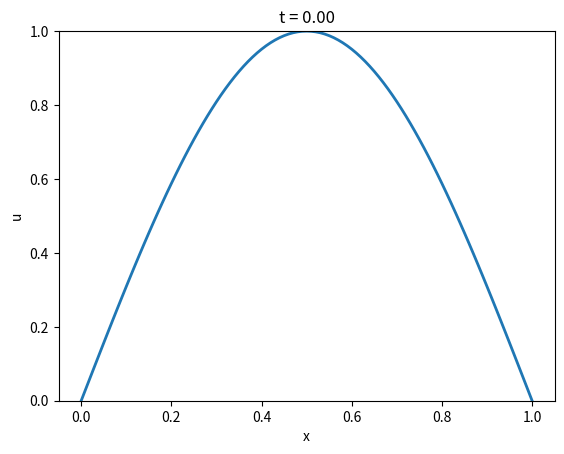
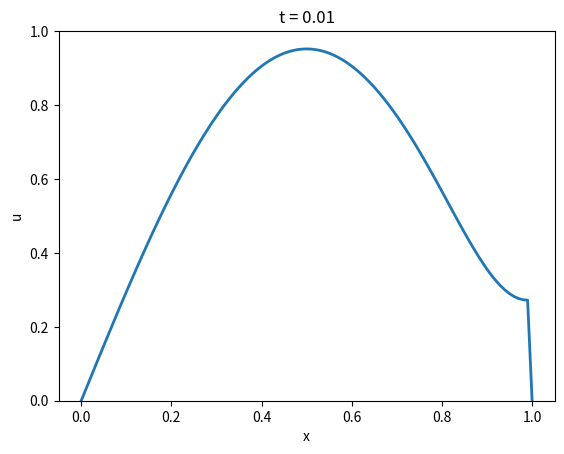
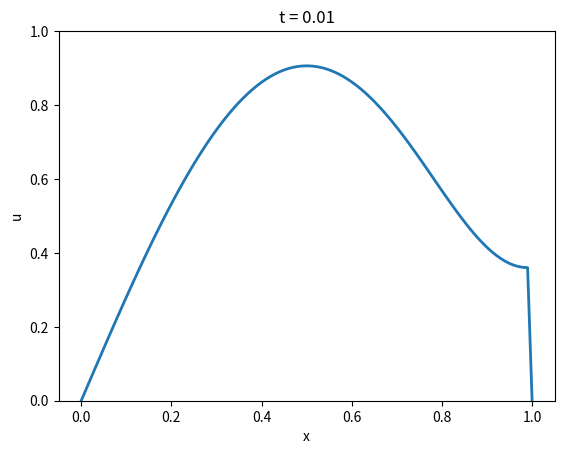
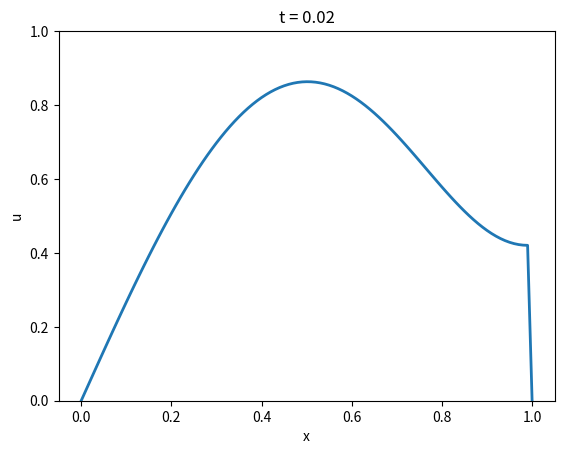
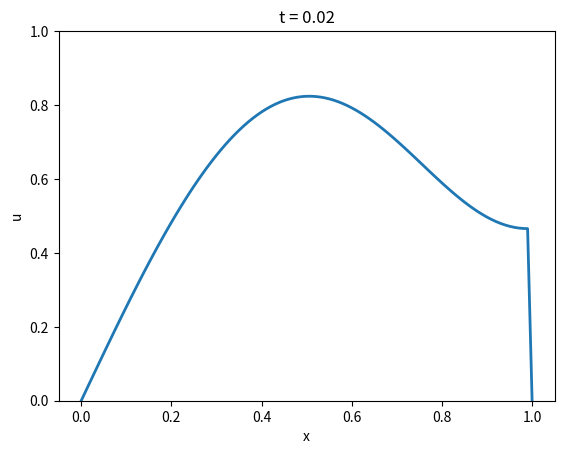
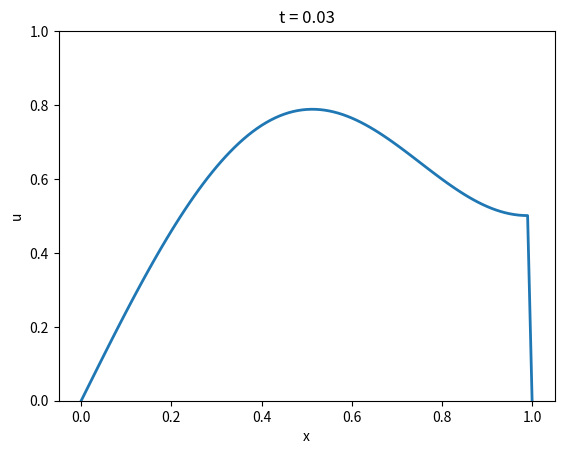
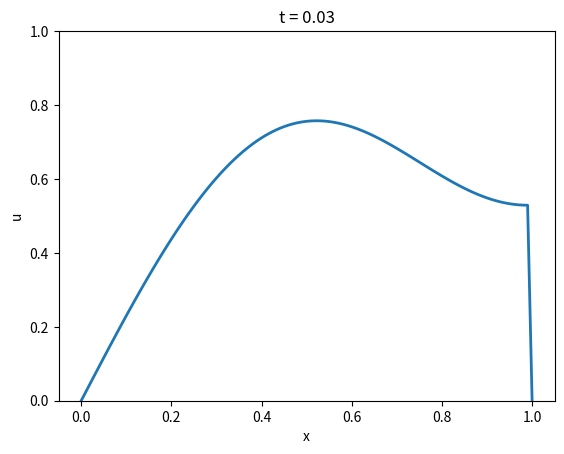
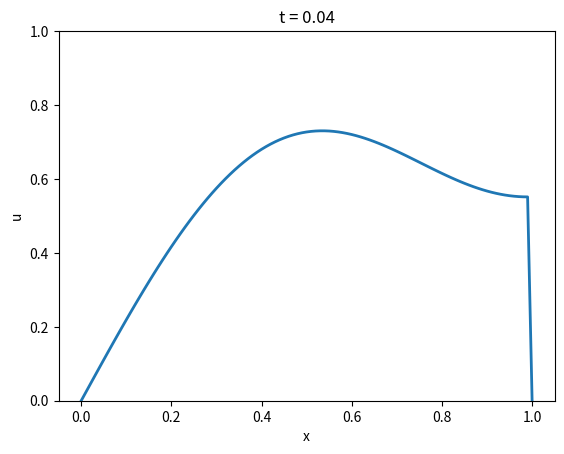
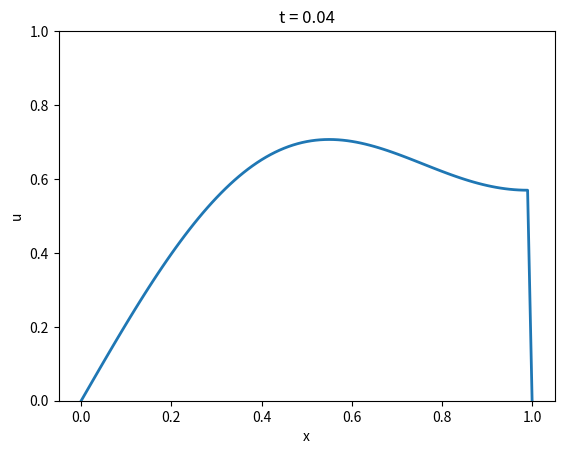
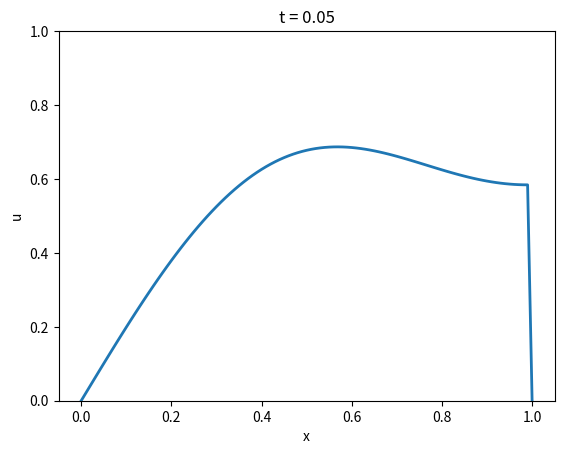
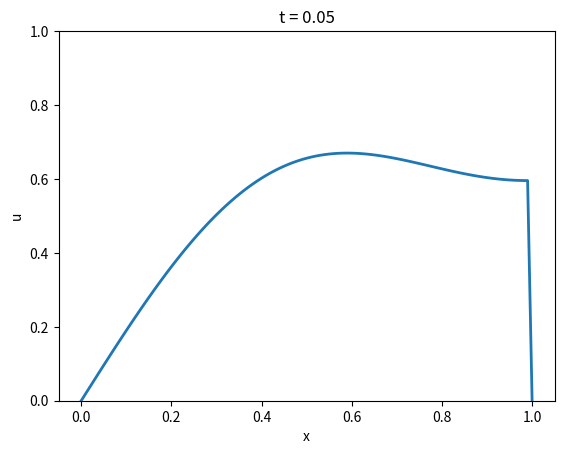
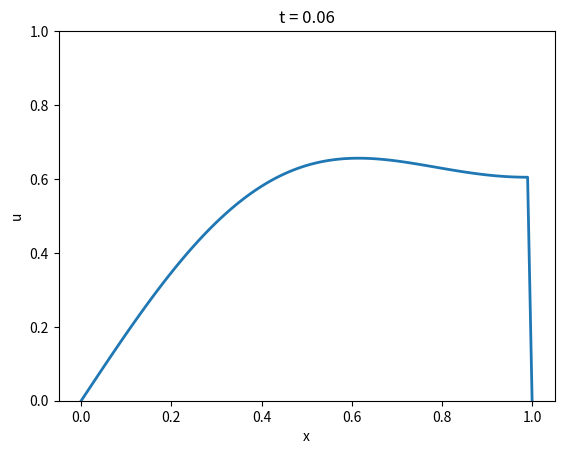
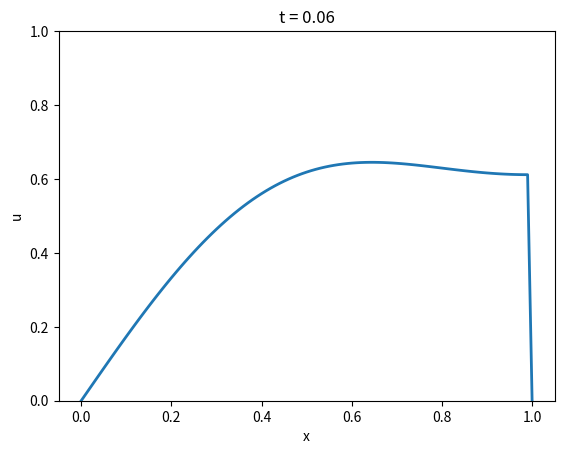
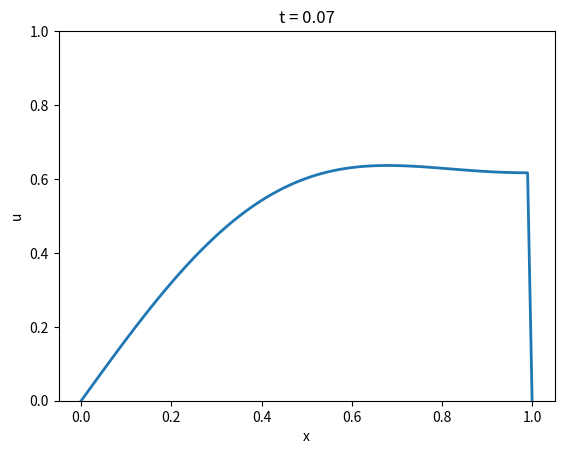
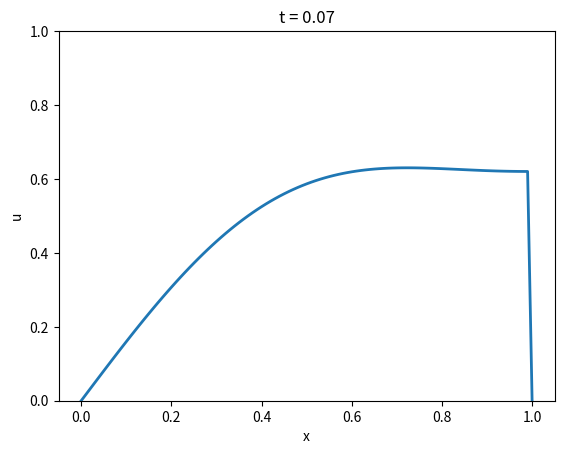
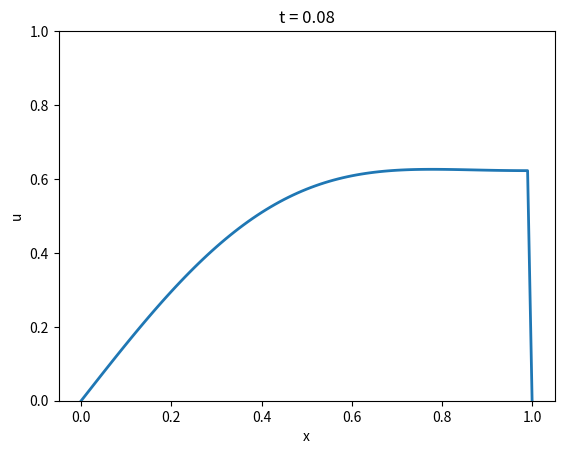

Recreate these plots in Python, in order.
import numpy as np
import matplotlib.pyplot as plt
import os, sys
import matplotlib

L = float(1)
M = 101
h = L / (M-1)	# delta x
k = 5.e-5		# delta t

nsteps = 10000
nplot = 100

D = 1.
r = D * k / (h*h)

A = np.zeros((M-2,M-2))

b = np.zeros((M-2))

for i in range(M-2):
    if i==0:
        A[i,:] = [- 2  if j == 0 else 1 if j == 1 else 0 for j in range(M - 2)]
        b[i] = 0. # Condizione al contorno i=1
    elif i == M - 3:
        A[i,:] = [2 if j == M - 4 else - 2 if j == M - 3 else 0 for j in range(M - 2)]
        b[i] = 0. # Condizione al contorno i=M
    else:
        A[i,:] = [1 if j == i - 1 else - 2 if j == i else 1 if j == i + 1 else 0 for j in range(M - 2)]

# Inizializzare grid

x = np.linspace(0,L,M)

LHS = (np.identity(M-2) - (r * 0.5) * A)
RHS = (np.identity(M-2) + (r * 0.5) * A)

# Condizioni iniziali

u = np.zeros((nsteps + 1,M))
u[0] = np.asarray([np.sin(np.pi * j) for j in x])

# Calcolo rhs in t=0

bb = RHS.dot(u[0][1:-1]) + b

for j in range(nsteps):
    print(j)
    # Trova soluzione dentro il dominio
    u[j+1][1:-1] = np.linalg.solve(LHS,bb)
    # Aggiorna rhs
    bb = RHS.dot(u[j+1][1:-1]) + b
    
#%%

c = 0

for j in range(nsteps):
    if(j%nplot==0): # Stampa ogni nplot timesteps
        plt.plot(x,u[j],linewidth=2)
        plt.ylim([0,1])
        filename = 'foo' + str(c+1).zfill(3) + '.jpg';
        plt.xlabel("x")
        plt.ylabel("u")
        plt.title("t = %2.2f"%(k*(j+1)))
        plt.savefig(filename)
        plt.clf()
        c += 1
        print(j)


os.system("ffmpeg -y -i \"foo%03d.jpg\" calore_implicito.m4v")
os.system("bash -c \"rm -f *.jpg\"")
